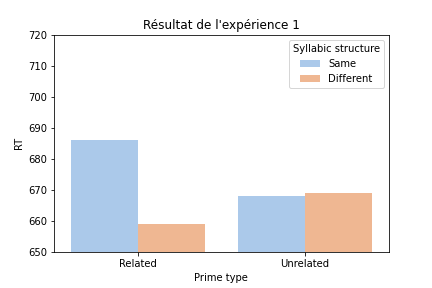

Values plotted in this chart, from the file beside it:
RT, Syllabic structure, Prime type
686, Same, Related
659, Different, Related
668, Same, Unrelated
669, Different, Unrelated
